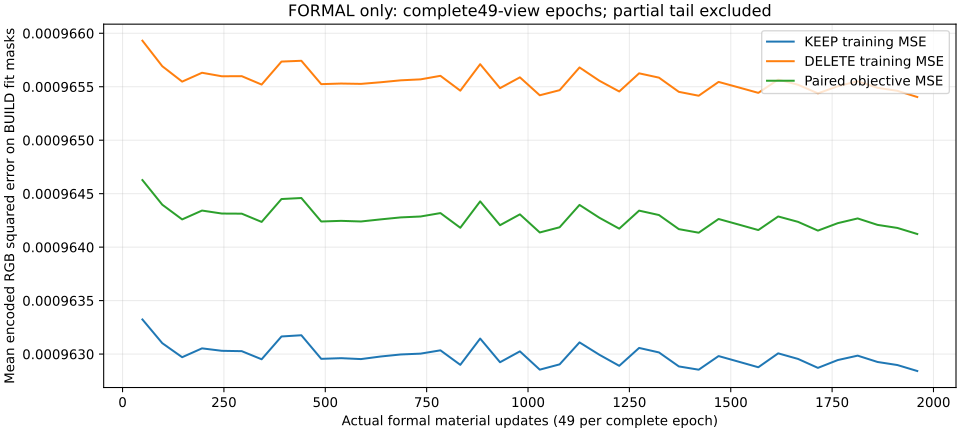

The table this chart was drawn from, first rows:
epoch_number, first_step, last_step, samples, keep_MSE, delete_MSE, paired_MSE
1, 1, 49, 49, 0.0009633, 0.0009659, 0.0009646
2, 50, 98, 49, 0.0009631, 0.0009657, 0.0009644
3, 99, 147, 49, 0.000963, 0.0009655, 0.0009643
4, 148, 196, 49, 0.0009631, 0.0009656, 0.0009643
5, 197, 245, 49, 0.000963, 0.0009656, 0.0009643
6, 246, 294, 49, 0.000963, 0.0009656, 0.0009643
7, 295, 343, 49, 0.000963, 0.0009655, 0.0009642
8, 344, 392, 49, 0.0009632, 0.0009657, 0.0009644
9, 393, 441, 49, 0.0009632, 0.0009657, 0.0009645
10, 442, 490, 49, 0.000963, 0.0009655, 0.0009642
11, 491, 539, 49, 0.000963, 0.0009655, 0.0009642
12, 540, 588, 49, 0.000963, 0.0009655, 0.0009642
13, 589, 637, 49, 0.000963, 0.0009655, 0.0009643
14, 638, 686, 49, 0.000963, 0.0009656, 0.0009643
15, 687, 735, 49, 0.000963, 0.0009656, 0.0009643
16, 736, 784, 49, 0.000963, 0.0009656, 0.0009643
17, 785, 833, 49, 0.0009629, 0.0009655, 0.0009642
18, 834, 882, 49, 0.0009631, 0.0009657, 0.0009644
19, 883, 931, 49, 0.0009629, 0.0009655, 0.0009642
20, 932, 980, 49, 0.000963, 0.0009656, 0.0009643
21, 981, 1029, 49, 0.0009629, 0.0009654, 0.0009641
22, 1030, 1078, 49, 0.0009629, 0.0009655, 0.0009642
23, 1079, 1127, 49, 0.0009631, 0.0009657, 0.0009644
24, 1128, 1176, 49, 0.000963, 0.0009656, 0.0009643
25, 1177, 1225, 49, 0.0009629, 0.0009655, 0.0009642
26, 1226, 1274, 49, 0.0009631, 0.0009656, 0.0009643
27, 1275, 1323, 49, 0.000963, 0.0009656, 0.0009643
28, 1324, 1372, 49, 0.0009629, 0.0009655, 0.0009642
29, 1373, 1421, 49, 0.0009629, 0.0009654, 0.0009641
30, 1422, 1470, 49, 0.000963, 0.0009655, 0.0009643
31, 1471, 1519, 49, 0.0009629, 0.0009655, 0.0009642
32, 1520, 1568, 49, 0.0009629, 0.0009654, 0.0009642
33, 1569, 1617, 49, 0.000963, 0.0009656, 0.0009643
34, 1618, 1666, 49, 0.000963, 0.0009655, 0.0009642
35, 1667, 1715, 49, 0.0009629, 0.0009654, 0.0009642
36, 1716, 1764, 49, 0.0009629, 0.0009655, 0.0009642
37, 1765, 1813, 49, 0.000963, 0.0009656, 0.0009643
38, 1814, 1862, 49, 0.0009629, 0.0009655, 0.0009642
39, 1863, 1911, 49, 0.0009629, 0.0009655, 0.0009642
40, 1912, 1960, 49, 0.0009628, 0.0009654, 0.0009641
